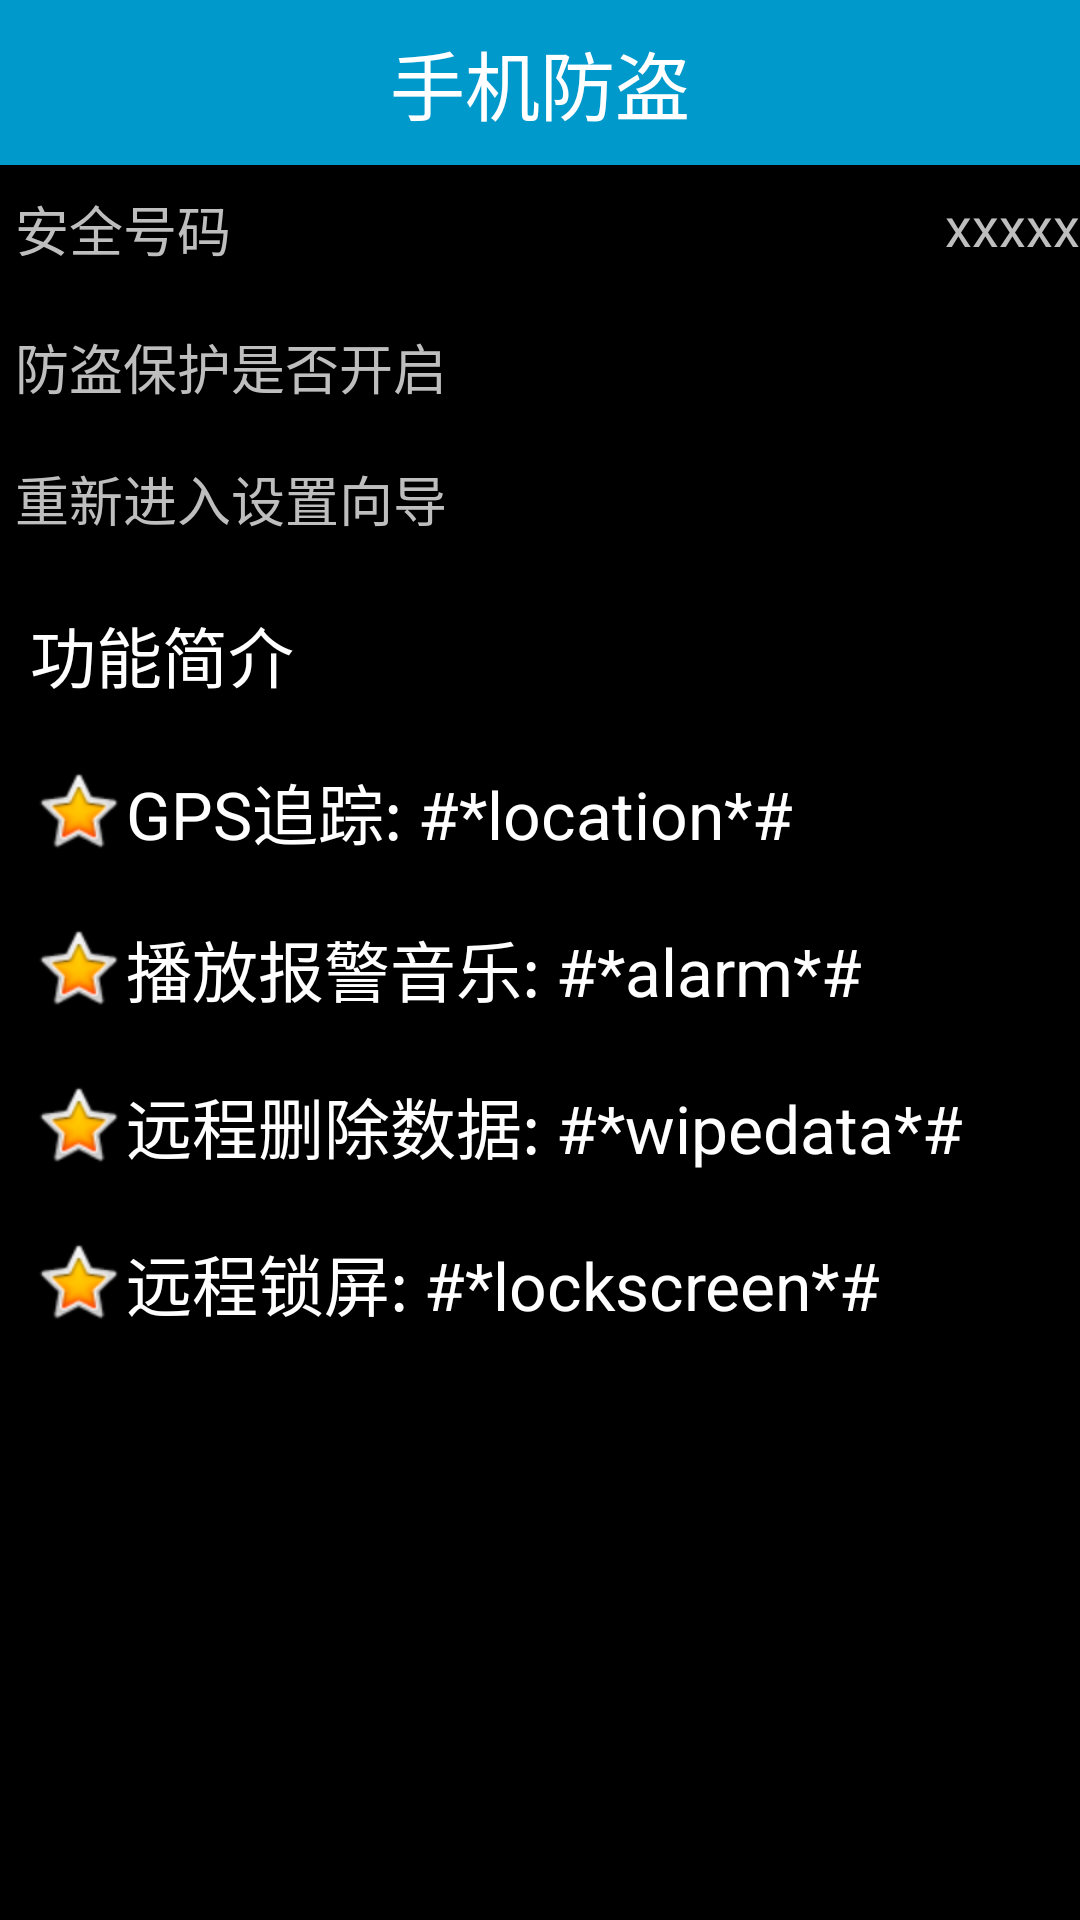

Produce the Android XML layout that renders to this screen, including the resource entries it uses.
<!-- AndroidManifest.xml: application theme android:Theme.NoTitleBar -->
<!-- res/layout/activity_lost_find.xml -->
<?xml version="1.0" encoding="utf-8"?>
<LinearLayout xmlns:android="http://schemas.android.com/apk/res/android"
    android:layout_width="match_parent"
    android:layout_height="match_parent"
    android:orientation="vertical">

    <TextView
        style="@style/text_title_style"
        android:text="@string/phone_protect" />

    <RelativeLayout
        android:layout_width="fill_parent"
        android:layout_height="40.0dip">

        <TextView
            android:layout_width="wrap_content"
            android:layout_height="wrap_content"
            android:layout_marginLeft="5dip"
            android:layout_marginTop="8dip"
            android:text="安全号码"
            android:textSize="18sp" />

        <TextView
            android:id="@+id/tv_lostfind_number"
            android:layout_width="wrap_content"
            android:layout_height="wrap_content"
            android:layout_alignParentRight="true"
            android:layout_marginLeft="5dip"
            android:layout_marginTop="8dip"
            android:text="xxxxx"
            android:textSize="18sp" />
    </RelativeLayout>

    <View
        android:layout_width="fill_parent"
        android:layout_height="1dip"
        android:layout_marginTop="3dip"
        android:background="@drawable/list_devider" />

    <RelativeLayout
        android:layout_width="fill_parent"
        android:layout_height="40.0dip">

        <TextView
            android:layout_width="wrap_content"
            android:layout_height="wrap_content"
            android:layout_marginLeft="5dip"
            android:layout_marginTop="10dip"
            android:text="防盗保护是否开启"
            android:textSize="18sp" />

        <ImageView
            android:id="@+id/iv_lostfind_status"
            android:layout_width="wrap_content"
            android:layout_height="wrap_content"
            android:layout_alignParentRight="true"
            android:layout_marginLeft="5dip"
            android:layout_marginTop="8dip"
            android:src="@drawable/unlock" />
    </RelativeLayout>

    <View
        android:layout_width="fill_parent"
        android:layout_height="1dip"
        android:layout_marginTop="3dip"
        android:background="@drawable/list_devider" />

    <TextView
        android:layout_width="fill_parent"
        android:layout_height="30.0dip"
        android:layout_marginLeft="5dip"
        android:layout_marginTop="10dip"
        android:clickable="true"
        android:onClick="reEntrySetup"
        android:text="重新进入设置向导"
        android:textSize="18sp" />

    <View
        android:layout_width="fill_parent"
        android:layout_height="1dip"
        android:layout_marginTop="3dip"
        android:background="@drawable/list_devider" />

    <TextView
        style="@style/text_content_style"
        android:layout_width="fill_parent"
        android:background="#44000000"
        android:gravity="left"
        android:text="功能简介" />


    <TextView
        android:paddingTop="5dip"
        style="@style/text_content_style"
        android:drawableLeft="@android:drawable/btn_star_big_on"
        android:text="GPS追踪: #*location*#" />


    <TextView
        android:drawableLeft="@android:drawable/btn_star_big_on"
        style="@style/text_content_style"
        android:paddingTop="5dip"
        android:text="播放报警音乐: #*alarm*#" />


    <TextView
        android:drawableLeft="@android:drawable/btn_star_big_on"
        style="@style/text_content_style"
        android:gravity="center_vertical"
        android:paddingTop="5dip"
        android:text="远程删除数据: #*wipedata*#" />


    <TextView
        android:drawableLeft="@android:drawable/btn_star_big_on"
        style="@style/text_content_style"
        android:paddingTop="5dip"
        android:text="远程锁屏: #*lockscreen*#" />
</LinearLayout>
<!-- resources referenced by this layout -->
<resources>
  <string name="phone_protect">手机防盗</string>
  <style name="text_content_style">
          <item name="android:layout_width">match_parent</item>
          <item name="android:layout_height">wrap_content</item>
          <item name="android:layout_marginLeft">10dp</item>
          <item name="android:layout_marginTop">15dp</item>
          <item name="android:textSize">22dp</item>
          <item name="android:gravity">center_vertical</item>
          <item name="android:textColor">@android:color/white</item>
          <item name="android:background">@android:color/transparent</item>
      </style>
  <style name="text_title_style">
          <item name="android:layout_width">match_parent</item>
          <item name="android:layout_height">55dp</item>
          <item name="android:gravity">center</item>
          <item name="android:textSize">25dp</item>
          <item name="android:textColor">@android:color/white</item>
          <item name="android:background">@android:color/holo_blue_dark</item>
      </style>
</resources>
